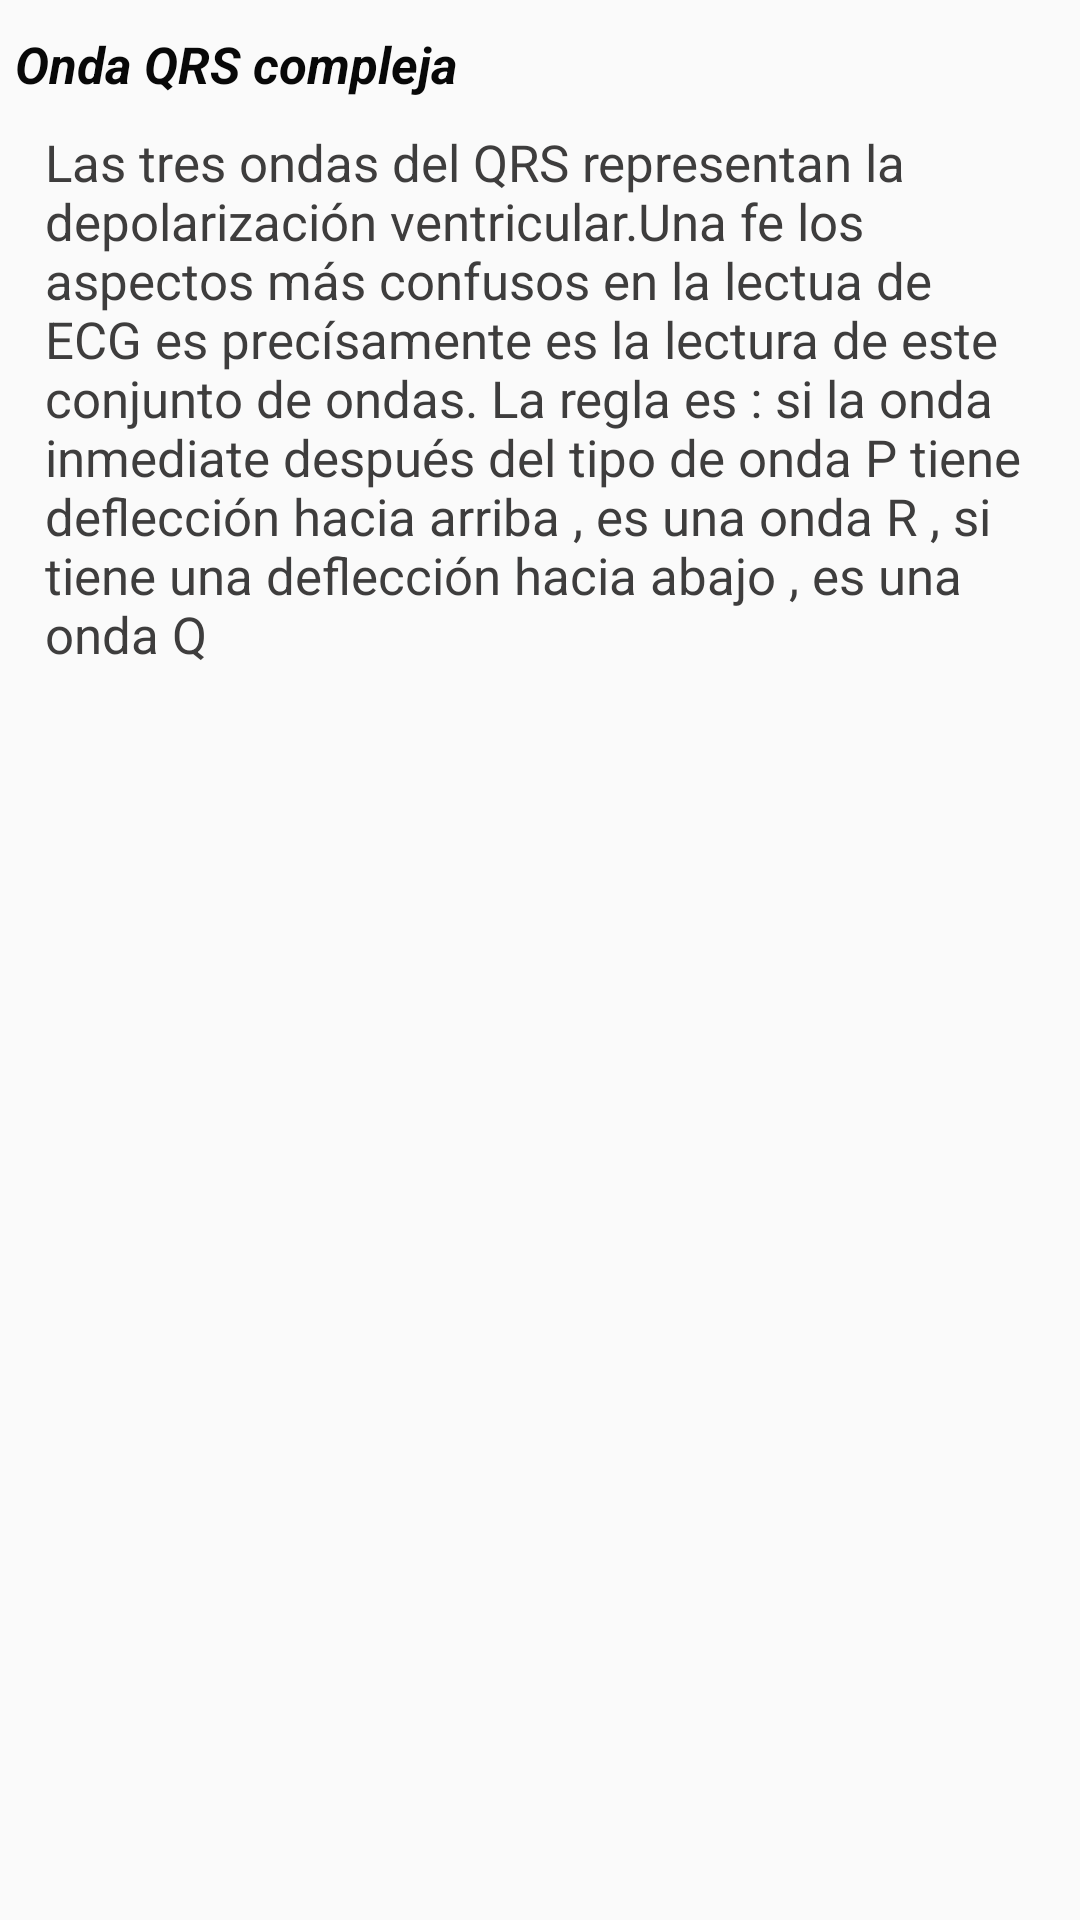

Write the Android layout XML for this screen, with the resource values it uses.
<!-- AndroidManifest.xml: application theme AppTheme -->
<!-- res/layout/fragment_l1_p2.xml -->
<ScrollView
    xmlns:android="http://schemas.android.com/apk/res/android"
    xmlns:tools="http://schemas.android.com/tools"
    android:layout_width="match_parent"
    android:layout_height="match_parent">

    <LinearLayout
        android:layout_width="match_parent"
        android:layout_height="match_parent"
        android:baselineAligned="false"
        android:orientation="vertical"
        tools:context=".LessonsFragments.Lesson1.PageOne">

        <TextView
            android:layout_width="match_parent"
            android:layout_height="wrap_content"
            android:layout_marginLeft="5dp"
            android:layout_marginRight="5dp"
            android:layout_marginTop="10dp"
            android:text="Onda QRS compleja"
            android:textColor="#080808"
            android:textStyle="italic|bold"
            android:textSize="17sp"
            />

        <TextView
            android:layout_width="match_parent"
            android:layout_height="wrap_content"
            android:layout_marginLeft="5dp"
            android:layout_marginRight="5dp"
            android:layout_marginTop="10dp"
            android:text="@string/str_L1_P2_1"
            android:textColor="#3e3d3d"
            android:textSize="17sp"
            android:paddingLeft="10dp"
            android:paddingRight="10dp"
            android:textAlignment="viewStart"
            android:layout_gravity="start"

            />


    </LinearLayout>


</ScrollView>
<!-- resources referenced by this layout -->
<resources>
  <string name="str_L1_P2_1">Las tres ondas del QRS representan la depolarización ventricular.Una fe los aspectos más confusos en
      la lectua de ECG es precísamente es la lectura de este conjunto de ondas. La regla es :
      si la onda inmediate después del tipo de onda P tiene deflección hacia arriba , es una onda R
      , si tiene una deflección hacia abajo , es una onda Q</string>
  <style name="AppTheme" parent="Theme.AppCompat.Light.DarkActionBar">
          
          <item name="colorPrimary">@color/colorPrimary</item>
          <item name="colorPrimaryDark">@color/colorPrimaryDark</item>
          <item name="colorAccent">@color/colorAccent</item>
      </style>
  <color name="colorPrimary">#b62323</color>
  <color name="colorPrimaryDark">#9f3036</color>
  <color name="colorAccent">#40ffd2</color>
</resources>
